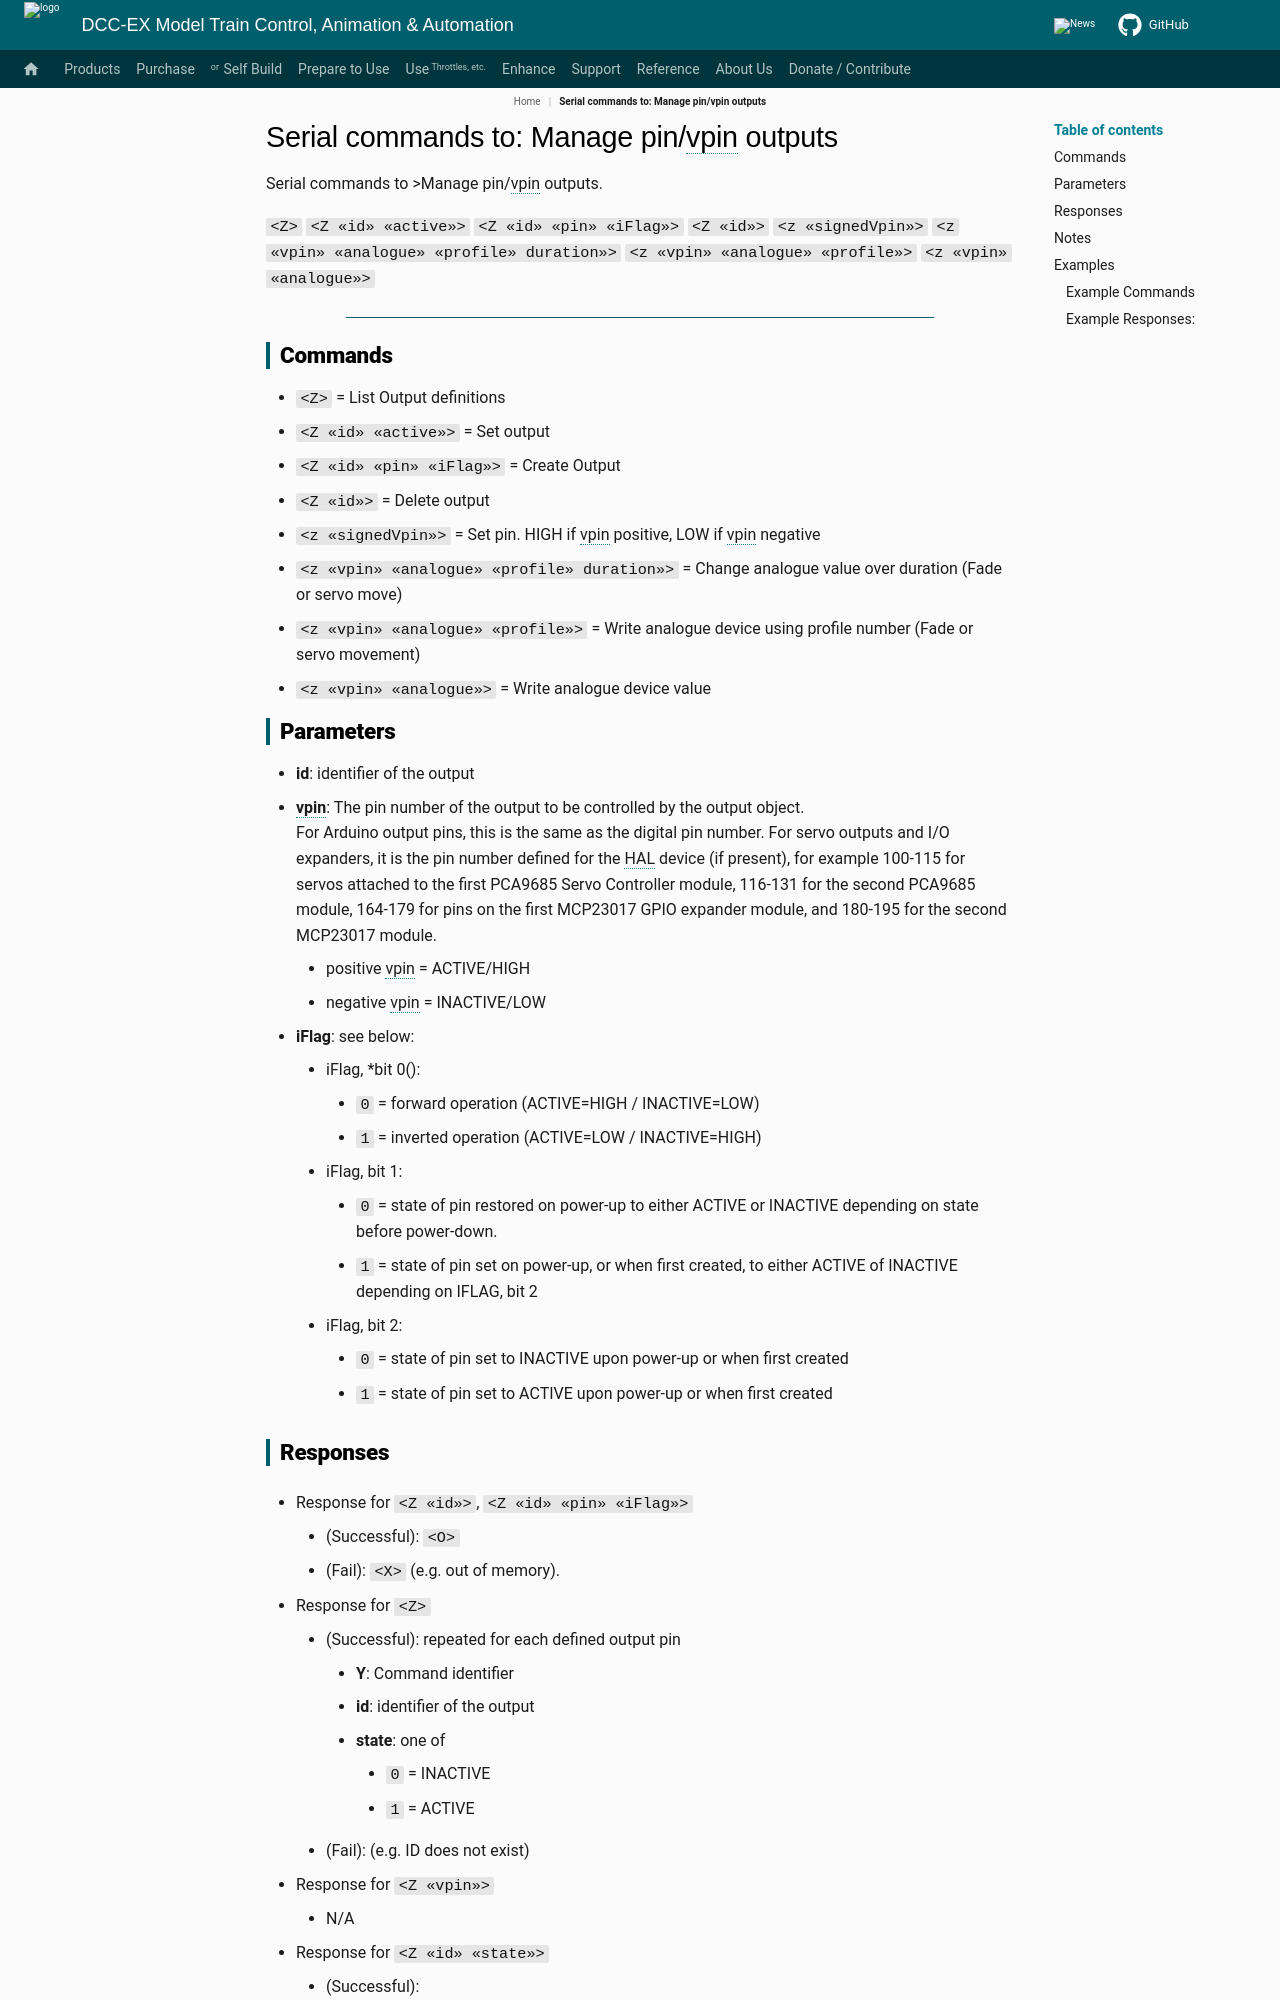

repository: DCC-EX/mkdocs-test · page: reference/serial-commands/serial-command-zz-and-z_not_in_nav/index.html · generator: mkdocs

---
tags:
    - _▪Z▪
    - _▪Z▪_▫id▫_▫active▫
    - _▪Z▪_▫id▫_▫pin▫_▫iFlag▫
    - _▪Z▪_▫id▫
    - _▫z▫_▫signedVpin▫
    - _▫z▫_▫vpin▫_▫analogue▫_▫profile▫_▫duration▫
    - _▫z▫_▫vpin▫_▫analogue▫_▫profile▫
    - _▫z▫_▫vpin▫_▫analogue▫

search:
  boost: 3
---

# Serial commands to: Manage pin/vpin outputs

Serial commands to >Manage pin/vpin outputs.

 ``<Z>``
 ``<Z «id» «active»>``
 ``<Z «id» «pin» «iFlag»>``
 ``<Z «id»>``
 ``<z «signedVpin»>``
 ``<z «vpin» «analogue» «profile» duration»>``
 ``<z «vpin» «analogue» «profile»>``
 ``<z «vpin» «analogue»>``

 ----

## Commands

* ``<Z>`` = List Output definitions
* ``<Z «id» «active»>`` = Set output
* ``<Z «id» «pin» «iFlag»>`` = Create Output
* ``<Z «id»>`` = Delete output
* ``<z «signedVpin»>`` = Set pin. HIGH if vpin positive, LOW if vpin negative
* ``<z «vpin» «analogue» «profile» duration»>`` = Change analogue value over duration (Fade or servo move)
* ``<z «vpin» «analogue» «profile»>`` = Write analogue device using profile number (Fade or servo movement)
* ``<z «vpin» «analogue»>`` = Write analogue device value

## Parameters

* **id**: identifier of the output
* **vpin**: The pin number of the output to be controlled by the output object. <br/>For Arduino output pins, this is the same as the digital pin number. For servo outputs and I/O expanders, it is the pin number defined for the HAL device (if present), for example 100-115 for servos attached to the first PCA9685 Servo Controller module, 116-131 for the second PCA9685 module, 164-179 for pins on the first MCP23017 GPIO expander module, and 180-195 for the second MCP23017 module.
    * positive vpin = ACTIVE/HIGH
    * negative vpin = INACTIVE/LOW
* **iFlag**: see below:
    * iFlag, *bit 0():
        * ``0`` = forward operation (ACTIVE=HIGH / INACTIVE=LOW)
        * ``1`` = inverted operation (ACTIVE=LOW / INACTIVE=HIGH)
    * iFlag, bit 1:
        * ``0`` = state of pin restored on power-up to either ACTIVE or INACTIVE depending on state before power-down.
        * ``1`` = state of pin set on power-up, or when first created, to either ACTIVE of INACTIVE depending on IFLAG, bit 2
    * iFlag, bit 2:
        * ``0`` = state of pin set to INACTIVE upon power-up or when first created
        * ``1`` = state of pin set to ACTIVE upon power-up or when first created
